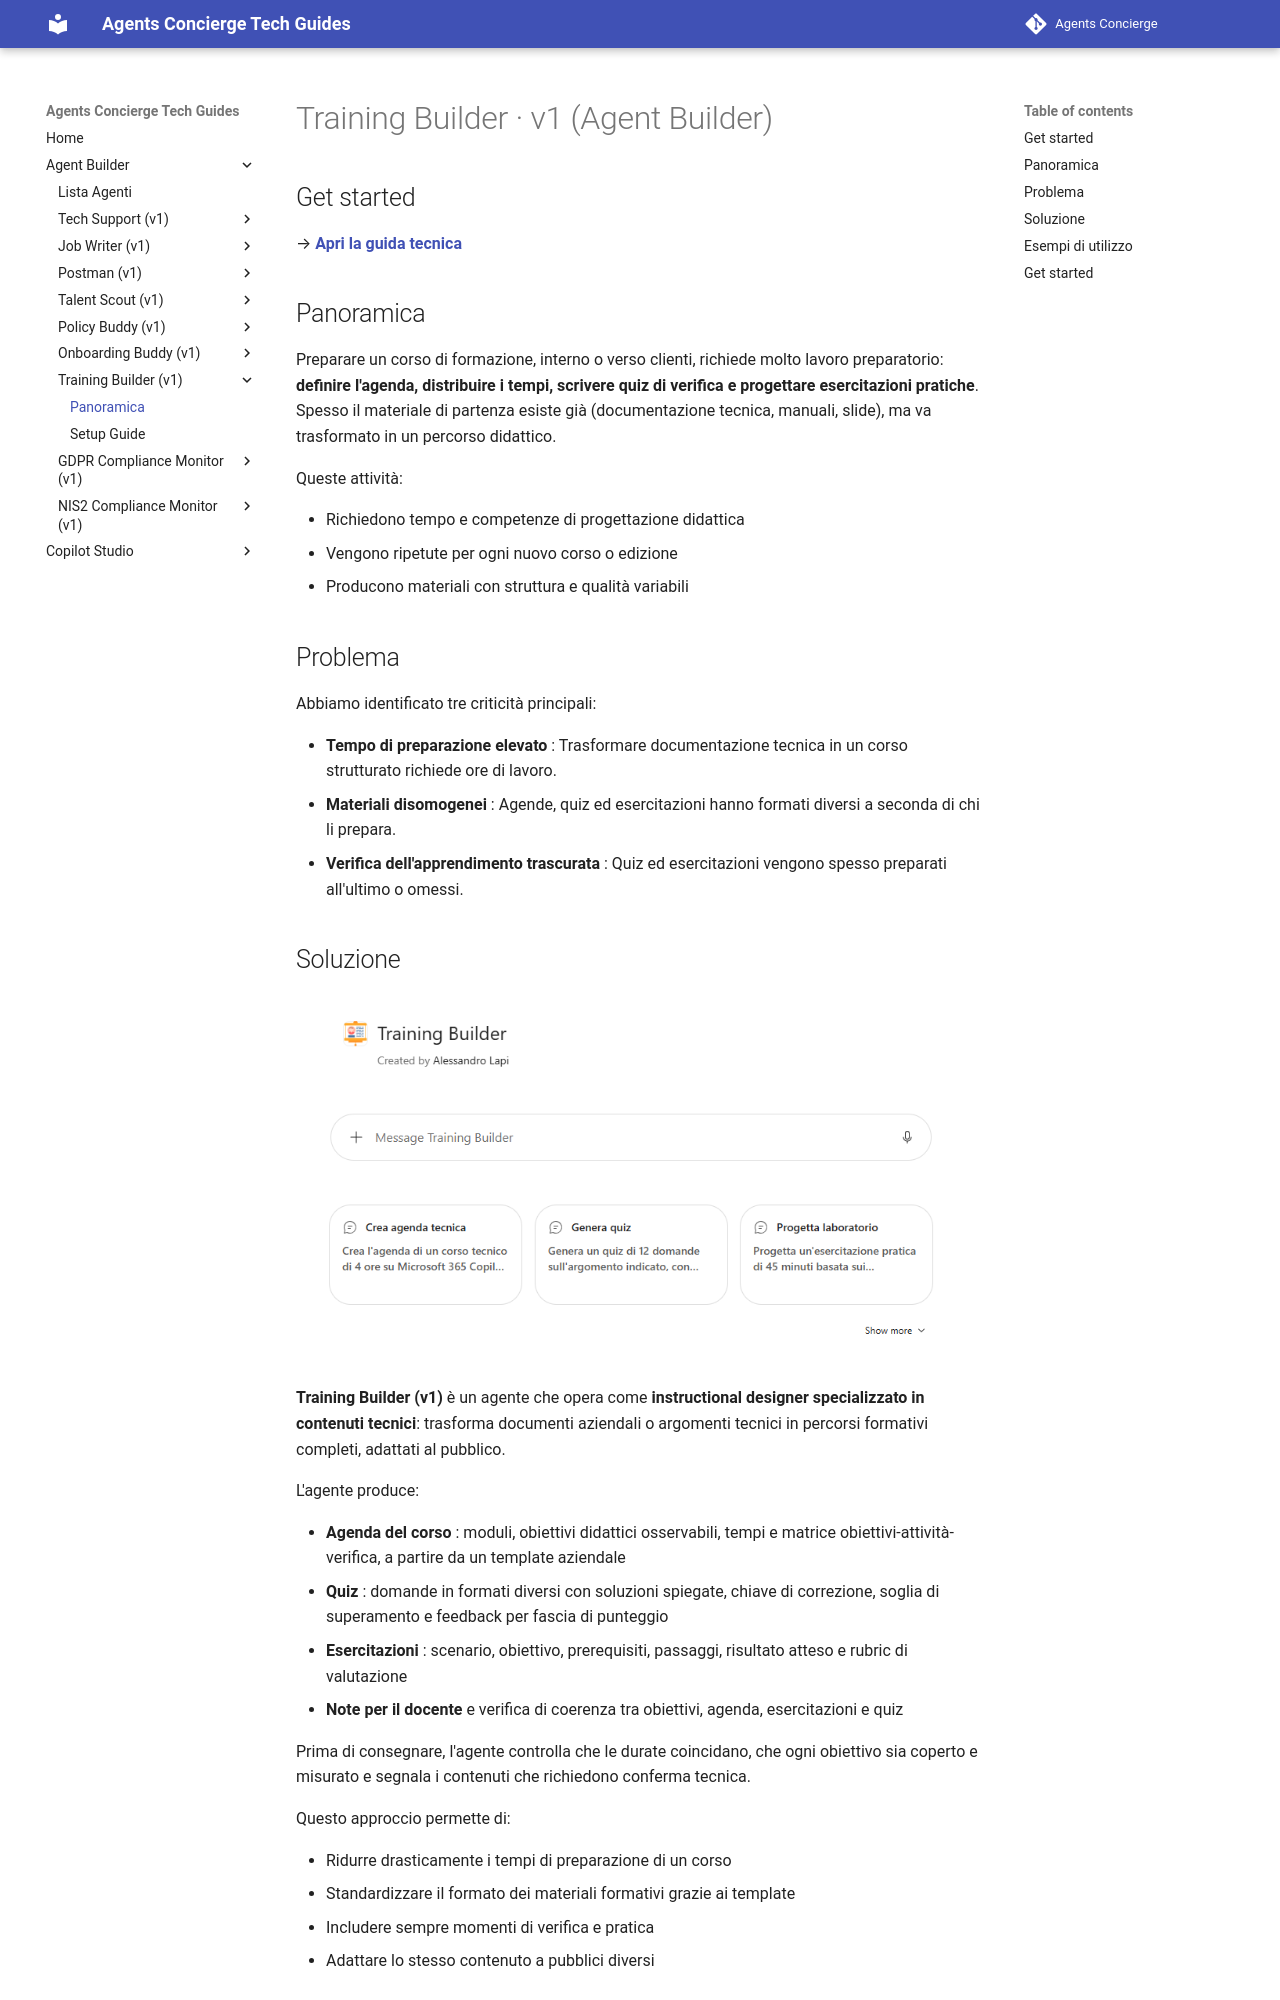

repository: cvn-computergross/agents-concierge · page: lv1/training-builder/index.html · generator: mkdocs

# Training Builder · v1 (Agent Builder)

## Get started
→ **[Apri la guida tecnica](lab-guide.md)**

## Panoramica

Preparare un corso di formazione, interno o verso clienti, richiede molto lavoro preparatorio: **definire l'agenda, distribuire i tempi, scrivere quiz di verifica e progettare esercitazioni pratiche**. Spesso il materiale di partenza esiste già (documentazione tecnica, manuali, slide), ma va trasformato in un percorso didattico.

Queste attività:

- Richiedono tempo e competenze di progettazione didattica
- Vengono ripetute per ogni nuovo corso o edizione
- Producono materiali con struttura e qualità variabili

## Problema

Abbiamo identificato tre criticità principali:

- **Tempo di preparazione elevato** : Trasformare documentazione tecnica in un corso strutturato richiede ore di lavoro.
- **Materiali disomogenei** : Agende, quiz ed esercitazioni hanno formati diversi a seconda di chi li prepara.
- **Verifica dell'apprendimento trascurata** : Quiz ed esercitazioni vengono spesso preparati all'ultimo o omessi.
